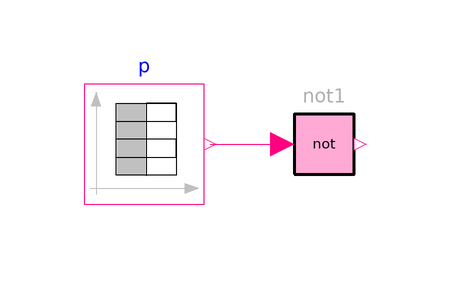

The Modelica model whose source follows is shown above as a component diagram (icons at their Placement, wires along their Line points).

model PropertyNot
      "Example for AllTrue (output is true if all inputs are true)"
      import Requirements;
      extends Modelica.Icons.Example;

      Requirements.Sources.PropertyTable p(table=[0,1; 3,2; 6,3; 9,2;
            12,1; 13,3])
        annotation (Placement(transformation(extent={{-50,0},{-30,20}})));
      Requirements.LogicalBlocks.PropertyNot not1
        annotation (Placement(transformation(extent={{-20,0},{0,20}})));
    equation
      connect(p.y, not1.u)
        annotation (Line(points={{-29,10},{-17,10}}, color={255,0,128}));
      annotation (Diagram(coordinateSystem(preserveAspectRatio=false, extent={{-100,
                -100},{100,100}}), graphics),
                Documentation(info="<html>
<p>
Using logical block <a href=\"modelica://Requirements.LogicalBlocks.PropertyNot\">PropertyNot</a> as
</p>

<p><blockquote>
<img src=\"modelica://Requirements/Resources/Images/Examples/Elementary/LogicalBlocks/PropertyNot1.png\">
</blockquote></p>

<p>
results in
</p>

<table border=0 cellspacing=0 cellpadding=2>
<tr><td width=\"50\"></td>
    <td valign=\"bottom\"><img src=\"modelica://Requirements/Resources/Images/Examples/Elementary/LogicalBlocks/PropertyNot2.png\"></td>
    </tr>

<tr><td></td>
    <td align=\"center\">simulation result</td>
   </tr>
</table>
</html>
"),     experiment(StopTime=14));
    end PropertyNot;